Run: headless pygame with SDL's dummy video driver; simulated clock (each Clock.tick advances the game by its frame time, no real sleeping); random seed 0; keys injected as events and as key.get_pressed() state; no mouse input.
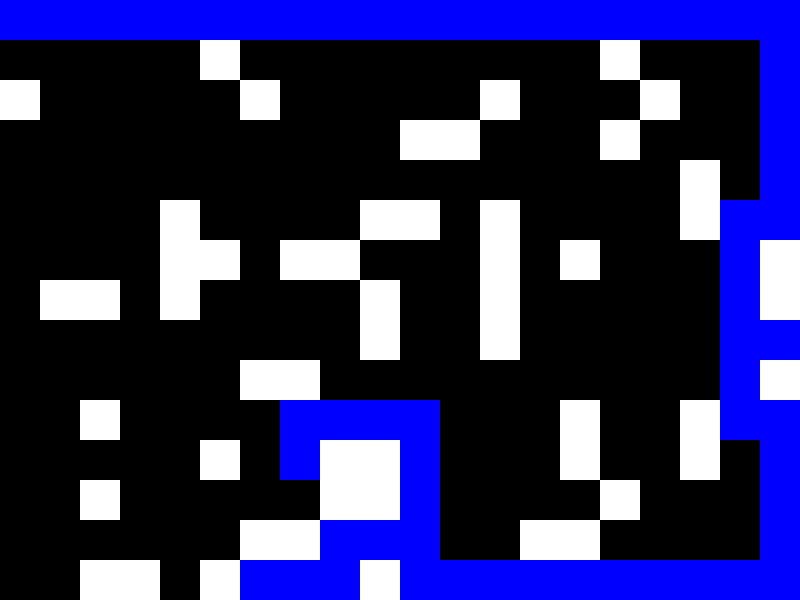
Frame 1 of 2 · flips 1–60 · no input
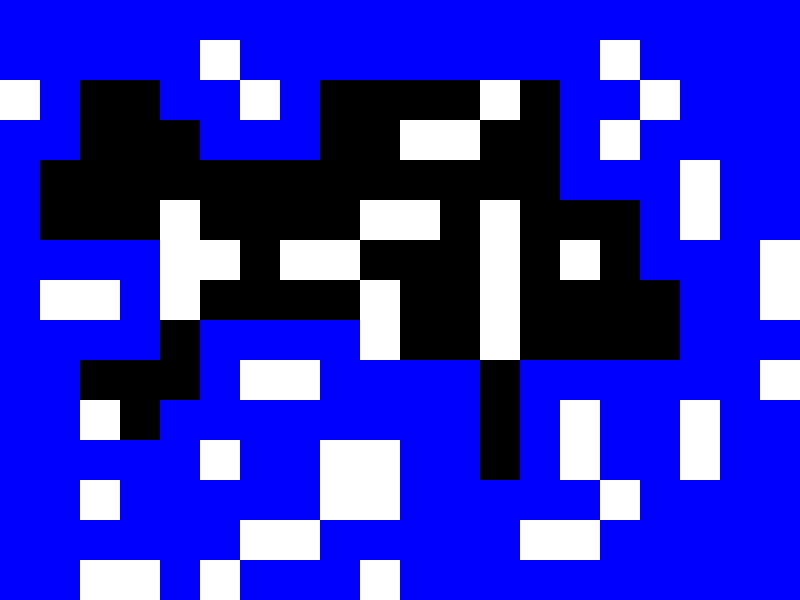
Frame 2 of 2 · flips 61–180 · tapped SPACE, RETURN · held RIGHT (→), D

The pygame program that drew these frames:

import pygame
from pygame.locals import *
import random

# Define colors
BLACK = (0, 0, 0)
WHITE = (255, 255, 255)
BLUE = (0, 0, 255)

# Maze parameters
WIDTH = 800
HEIGHT = 600
CELL_SIZE = 40
ROWS = HEIGHT // CELL_SIZE
COLS = WIDTH // CELL_SIZE

# Initialize pygame
pygame.init()

# Set up display
screen = pygame.display.set_mode((WIDTH, HEIGHT))
pygame.display.set_caption("Random 2D Maze with DFS")

# Function to generate random maze
def generate_maze():
    maze = [[0 for _ in range(COLS)] for _ in range(ROWS)]
    for i in range(ROWS):
        for j in range(COLS):
            if random.random() < 0.2:  # Adjust the probability as needed
                maze[i][j] = 1
                # Check neighbors
                if i>1 and j>1 and i<ROWS-1 and j<COLS-1:
                    if maze[i-1][j] == 1 and maze[i+1][j] == 1 and maze[i][j-1] == 1 and maze[i][j+1] == 1:
                        maze[i][j] = 1  # If all neighbors are walls, make the cell a wall
    maze[0][0] = 0
    return maze

# Function to draw maze
def draw_maze(maze):
    for i in range(ROWS):
        for j in range(COLS):
            if maze[i][j] == 1:
                pygame.draw.rect(screen, WHITE, (j*CELL_SIZE, i*CELL_SIZE, CELL_SIZE, CELL_SIZE))
            elif maze[i][j] == 2:
                pygame.draw.rect(screen, BLUE, (j*CELL_SIZE, i*CELL_SIZE, CELL_SIZE, CELL_SIZE))


# Depth-first search algorithm
def dfs(maze, i, j, direction):
    if i < 0 or i >= ROWS or j < 0 or j >= COLS or maze[i][j] == 1 or maze[i][j] == 2:
        return
    maze[i][j] = 2
    draw_maze(maze)
    pygame.display.flip()
    pygame.time.delay(50)  # Adjust delay as needed
    if direction == 0:
        dfs(maze, i, j-1, (direction + 1) % 4)
        dfs(maze, i-1, j, direction)
        dfs(maze, i, j+1, (direction + 3) % 4)
        dfs(maze, i+1, j, (direction + 2) % 4)
    if direction == 1:
        dfs(maze, i+1, j, (direction + 1) % 4)
        dfs(maze, i, j-1, direction)
        dfs(maze, i-1, j, (direction + 3) % 4)
        dfs(maze, i, j+1, (direction + 2) % 4)
    if direction == 2:
        dfs(maze, i, j+1, (direction + 1) % 4)
        dfs(maze, i+1, j, direction)
        dfs(maze, i, j-1, (direction + 3) % 4)
        dfs(maze, i-1, j, (direction + 2) % 4)
    if direction == 3:
        dfs(maze, i-1, j, (direction + 1) % 4)
        dfs(maze, i, j+1, direction)
        dfs(maze, i+1, j, (direction + 3) % 4)
        dfs(maze, i, j-1, (direction + 2) % 4)

# Main function
def main():
    maze = generate_maze()
    draw_maze(maze)
    pygame.display.flip()
    dfs(maze, 0, 0, 0)

    # Main loop
    running = True
    while running:
        for event in pygame.event.get():
            if event.type == QUIT:
                running = False

    pygame.quit()

if __name__ == "__main__":
    main()
